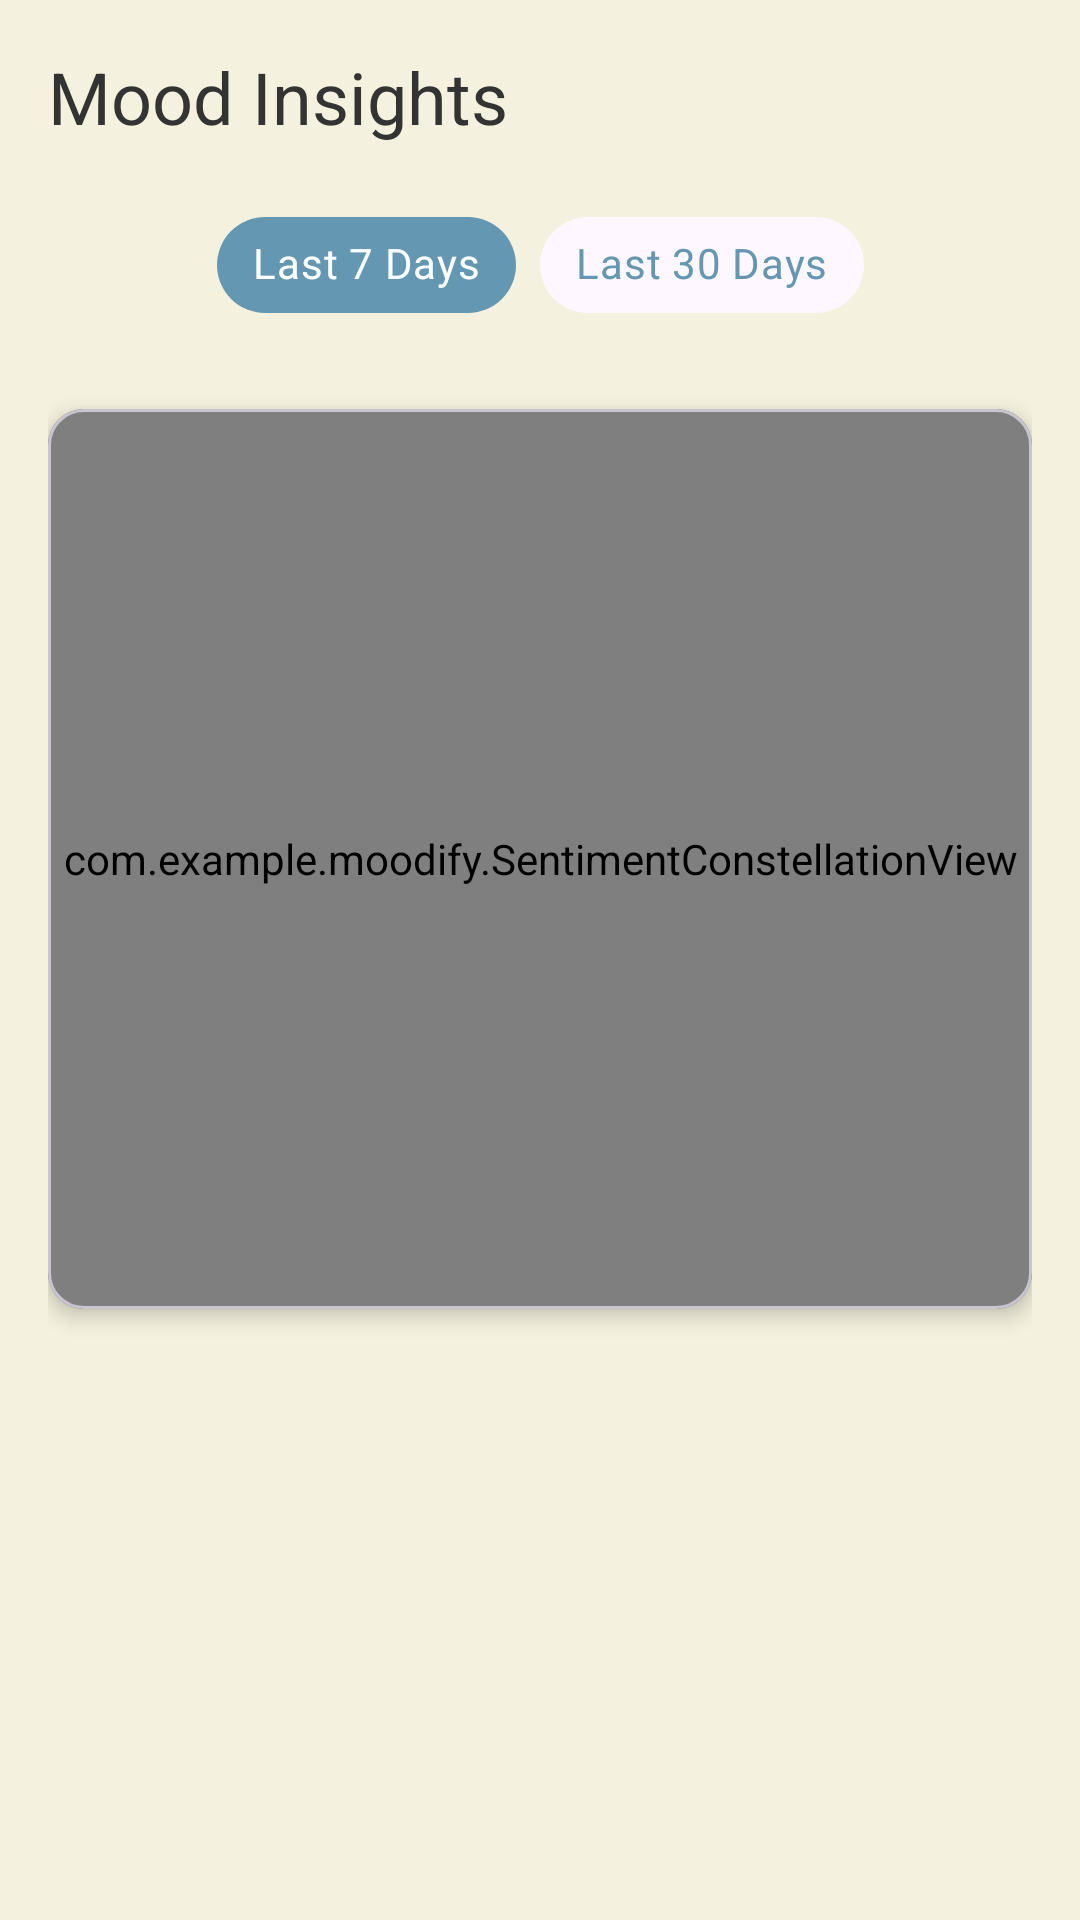

Android layout source for this screen:
<!-- AndroidManifest.xml: application theme Theme.Moodify -->
<!-- res/layout/fragment_insights.xml -->
<?xml version="1.0" encoding="utf-8"?>
<ScrollView
    xmlns:android="http://schemas.android.com/apk/res/android"
    xmlns:app="http://schemas.android.com/apk/res-auto"
    xmlns:tools="http://schemas.android.com/tools"
    android:layout_width="match_parent"
    android:layout_height="match_parent"
    android:fillViewport="true"
    android:background="?android:windowBackground">

    <androidx.constraintlayout.widget.ConstraintLayout
        android:layout_width="match_parent"
        android:layout_height="wrap_content"
        android:padding="16dp"
        tools:context=".InsightsFragment">

        
        <TextView
            android:id="@+id/textViewInsightsTitle"
            android:layout_width="0dp"
            android:layout_height="wrap_content"
            android:text="Mood Insights"
            android:textAppearance="?attr/textAppearanceHeadline5"
            app:layout_constraintTop_toTopOf="parent"
            app:layout_constraintStart_toStartOf="parent"
            app:layout_constraintEnd_toEndOf="parent"/>

        
        <com.google.android.material.chip.ChipGroup
            android:id="@+id/chipGroupInsightsPeriod"
            android:layout_width="wrap_content"
            android:layout_height="wrap_content"
            app:singleSelection="true"
            app:selectionRequired="true"
            android:layout_marginTop="16dp"
            app:layout_constraintTop_toBottomOf="@id/textViewInsightsTitle"
            app:layout_constraintStart_toStartOf="parent"
            app:layout_constraintEnd_toEndOf="parent">

            <com.google.android.material.chip.Chip
                android:id="@+id/chipInsights7Days"
                style="@style/Widget.MaterialComponents.Chip.Choice"
                android:layout_width="wrap_content"
                android:layout_height="wrap_content"
                android:text="Last 7 Days"
                android:checked="true"
                app:chipBackgroundColor="@color/chip_background_state"
                android:textColor="@color/chip_text_color_state"/>

            <com.google.android.material.chip.Chip
                android:id="@+id/chipInsights30Days"
                style="@style/Widget.MaterialComponents.Chip.Choice"
                android:layout_width="wrap_content"
                android:layout_height="wrap_content"
                android:text="Last 30 Days"
                app:chipBackgroundColor="@color/chip_background_state"
                android:textColor="@color/chip_text_color_state"/>
        </com.google.android.material.chip.ChipGroup>

        
        <com.google.android.material.card.MaterialCardView
            android:id="@+id/cardViewConstellation"
            android:layout_width="0dp"
            android:layout_height="wrap_content"
            app:cardCornerRadius="12dp"
            app:cardElevation="4dp"
            android:layout_marginTop="24dp"
            app:layout_constraintTop_toBottomOf="@id/chipGroupInsightsPeriod"
            app:layout_constraintStart_toStartOf="parent"
            app:layout_constraintEnd_toEndOf="parent">

            <FrameLayout
                android:id="@+id/constellationContainer"
                android:layout_width="match_parent"
                android:layout_height="300dp">

                <com.example.moodify.SentimentConstellationView
                    android:id="@+id/sentimentConstellationView"
                    android:layout_width="match_parent"
                    android:layout_height="match_parent" />

                <ProgressBar
                    android:id="@+id/progressBarConstellation"
                    style="?android:attr/progressBarStyle"
                    android:layout_width="wrap_content"
                    android:layout_height="wrap_content"
                    android:layout_gravity="center"
                    android:visibility="gone" />

                <TextView
                    android:id="@+id/textViewConstellationEmpty"
                    android:layout_width="wrap_content"
                    android:layout_height="wrap_content"
                    android:layout_gravity="center"
                    android:text="No data for constellation"
                    android:gravity="center"
                    android:padding="16dp"
                    android:visibility="gone" />
            </FrameLayout>
        </com.google.android.material.card.MaterialCardView>

        
        <com.google.android.material.card.MaterialCardView
            android:id="@+id/cardViewTransitionMatrix"
            android:layout_width="0dp"
            android:layout_height="wrap_content"
            app:cardCornerRadius="12dp"
            app:cardElevation="4dp"
            android:layout_marginTop="16dp"
            android:layout_marginBottom="16dp"
            android:visibility="gone"
            app:layout_constraintTop_toBottomOf="@id/cardViewConstellation"
            app:layout_constraintStart_toStartOf="parent"
            app:layout_constraintEnd_toEndOf="parent"
            app:layout_constraintBottom_toTopOf="@id/progressBarInsights"
            tools:visibility="visible">

            <LinearLayout
                android:layout_width="match_parent"
                android:layout_height="wrap_content"
                android:orientation="vertical"
                android:padding="16dp">

                <TextView
                    android:id="@+id/textViewTransitionTitle"
                    android:layout_width="wrap_content"
                    android:layout_height="wrap_content"
                    android:text="Mood Transitions"
                    android:textAppearance="?attr/textAppearanceSubtitle1"
                    android:layout_marginBottom="12dp" />

                <TextView
                    android:layout_width="match_parent"
                    android:layout_height="wrap_content"
                    android:text="From ↓ / To →"
                    android:textSize="10sp"
                    android:gravity="end"
                    android:layout_marginBottom="4dp" />

                <androidx.recyclerview.widget.RecyclerView
                    android:id="@+id/recyclerViewTransitions"
                    android:layout_width="match_parent"
                    android:layout_height="200dp"
                    android:overScrollMode="never" />
            </LinearLayout>
        </com.google.android.material.card.MaterialCardView>

        
        <ProgressBar
            android:id="@+id/progressBarInsights"
            style="?android:attr/progressBarStyle"
            android:layout_width="wrap_content"
            android:layout_height="wrap_content"
            android:visibility="gone"
            app:layout_constraintTop_toBottomOf="@id/cardViewTransitionMatrix"
            app:layout_constraintBottom_toBottomOf="parent"
            app:layout_constraintStart_toStartOf="parent"
            app:layout_constraintEnd_toEndOf="parent"
            tools:visibility="visible"/>

        
        <TextView
            android:id="@+id/textViewInsightsEmpty"
            android:layout_width="wrap_content"
            android:layout_height="wrap_content"
            android:text="Loading insights..."
            android:textAppearance="?attr/textAppearanceBody1"
            android:textColor="?android:textColorSecondary"
            android:gravity="center"
            android:padding="16dp"
            android:visibility="gone"
            app:layout_constraintTop_toBottomOf="@id/cardViewTransitionMatrix"
            app:layout_constraintBottom_toBottomOf="parent"
            app:layout_constraintStart_toStartOf="parent"
            app:layout_constraintEnd_toEndOf="parent"
            tools:visibility="gone" />
    </androidx.constraintlayout.widget.ConstraintLayout>
</ScrollView>
<!-- resources referenced by this layout -->
<resources>
  <style name="Theme.Moodify" parent="Theme.Material3.DayNight.NoActionBar">
          
          
          <item name="colorPrimary">@color/primary_calm_blue</item>       
          <item name="colorPrimaryVariant">@color/primary_dark_calm_blue</item> 
          <item name="colorOnPrimary">@color/white</item>                    
          
          <item name="colorSecondary">@color/accent_teal</item>           
          <item name="colorSecondaryVariant">@color/accent_teal</item>        
          <item name="colorOnSecondary">@color/white</item>                   
          
          <item name="android:statusBarColor">?attr/colorPrimaryVariant</item> 
          
          <item name="android:windowBackground">@color/background_light_cream</item> 
          
          <item name="android:textColorPrimary">@color/text_dark_grey</item>     
          <item name="android:textColorSecondary">@color/text_medium_grey</item> 
          <item name="android:textColorHint">@color/text_medium_grey</item>      
  
  
          
          
          <item name="textInputStyle">@style/Widget.App.TextInputLayout</item>
          
          <item name="materialButtonStyle">@style/Widget.App.Button</item>
  
      </style>
  <color name="primary_calm_blue">#6497b1</color>
  <color name="primary_dark_calm_blue">#03396c</color>
  <color name="white">#FFFFFFFF</color>
  <color name="accent_teal">#01a7c2</color>
  <color name="background_light_cream">#f4f1de</color>
  <color name="text_dark_grey">#333333</color>
  <color name="text_medium_grey">#666666</color>
  <style name="Widget.App.TextInputLayout" parent="Widget.MaterialComponents.TextInputLayout.OutlinedBox">
          <item name="boxStrokeColor">@color/primary_calm_blue</item> 
          <item name="hintTextColor">@color/primary_calm_blue</item>  
          <item name="boxCornerRadiusBottomEnd">8dp</item>             
          <item name="boxCornerRadiusBottomStart">8dp</item>
          <item name="boxCornerRadiusTopEnd">8dp</item>
          <item name="boxCornerRadiusTopStart">8dp</item>
          <item name="android:textColorHint">@color/text_medium_grey</item> 
          <item name="boxStrokeWidth">1dp</item>                       
          <item name="boxStrokeWidthFocused">2dp</item>                 
      </style>
  <style name="Widget.App.Button" parent="Widget.Material3.Button">
          <item name="android:paddingTop">14dp</item>                 
          <item name="android:paddingBottom">14dp</item>
          <item name="cornerRadius">8dp</item>                          
          <item name="android:textStyle">bold</item>                    
          <item name="backgroundTint">@color/primary_calm_blue</item>   
          <item name="android:textColor">@color/white</item>            
      </style>
</resources>
